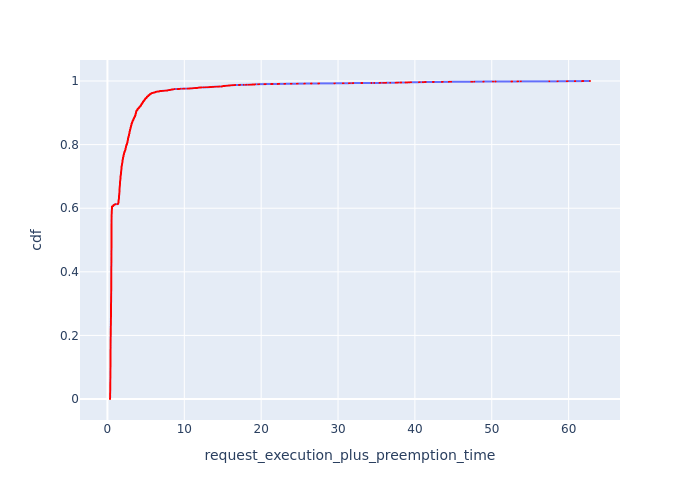

The file beside this chart, header and first rows:
, Request Id, request_execution_plus_preemption_time, cdf
6830, 7052, 0.3326, 8.572653236176597e-05
6753, 6980, 0.3326, 0.0001715
6824, 7046, 0.3392, 0.0002572
6825, 7047, 0.3392, 0.0003429
6831, 7054, 0.3392, 0.0004286
6751, 6978, 0.3392, 0.0005144
6752, 6979, 0.3392, 0.0006001
6826, 7048, 0.3392, 0.0006858
6827, 7049, 0.3392, 0.0007715
6828, 7050, 0.3392, 0.0008573
6829, 7051, 0.3392, 0.000943
6754, 6982, 0.3392, 0.001029
6755, 6983, 0.3392, 0.001114
9162, 9402, 0.3413, 0.0012
9159, 9399, 0.3413, 0.001286
9160, 9400, 0.3413, 0.001372
9161, 9401, 0.3413, 0.001457
5209, 5349, 0.3453, 0.001543
6749, 6976, 0.3459, 0.001629
6750, 6977, 0.3459, 0.001715
6835, 7058, 0.3459, 0.0018
6836, 7059, 0.3459, 0.001886
6756, 6984, 0.3459, 0.001972
6760, 6986, 0.3459, 0.002057
6761, 6988, 0.3459, 0.002143
24, 53, 0.3463, 0.002229
25, 54, 0.3463, 0.002315
5206, 5346, 0.3463, 0.0024
5207, 5347, 0.3463, 0.002486
5323, 5474, 0.3469, 0.002572
5322, 5473, 0.3469, 0.002658
5321, 5472, 0.3469, 0.002743
5319, 5470, 0.3469, 0.002829
5320, 5471, 0.3469, 0.002915
5317, 5468, 0.3469, 0.003
5318, 5469, 0.3469, 0.003086
5315, 5466, 0.3469, 0.003172
5316, 5467, 0.3469, 0.003258
5314, 5465, 0.3469, 0.003343
5312, 5463, 0.347, 0.003429
5313, 5464, 0.347, 0.003515
5307, 5457, 0.3476, 0.003601
5308, 5458, 0.3476, 0.003686
5309, 5459, 0.3476, 0.003772
5310, 5460, 0.3476, 0.003858
5311, 5461, 0.3476, 0.003943
9163, 9404, 0.3476, 0.004029
9164, 9405, 0.3476, 0.004115
9167, 9406, 0.3476, 0.004201
9168, 9408, 0.3476, 0.004286
9157, 9397, 0.3476, 0.004372
9158, 9398, 0.3476, 0.004458
5346, 5500, 0.3479, 0.004544
5340, 5493, 0.3479, 0.004629
5341, 5494, 0.3479, 0.004715
5342, 5495, 0.3479, 0.004801
5343, 5496, 0.3479, 0.004886
5344, 5497, 0.3479, 0.004972
5345, 5498, 0.3479, 0.005058
5238, 5381, 0.3497, 0.005144
... 11,605 more rows
